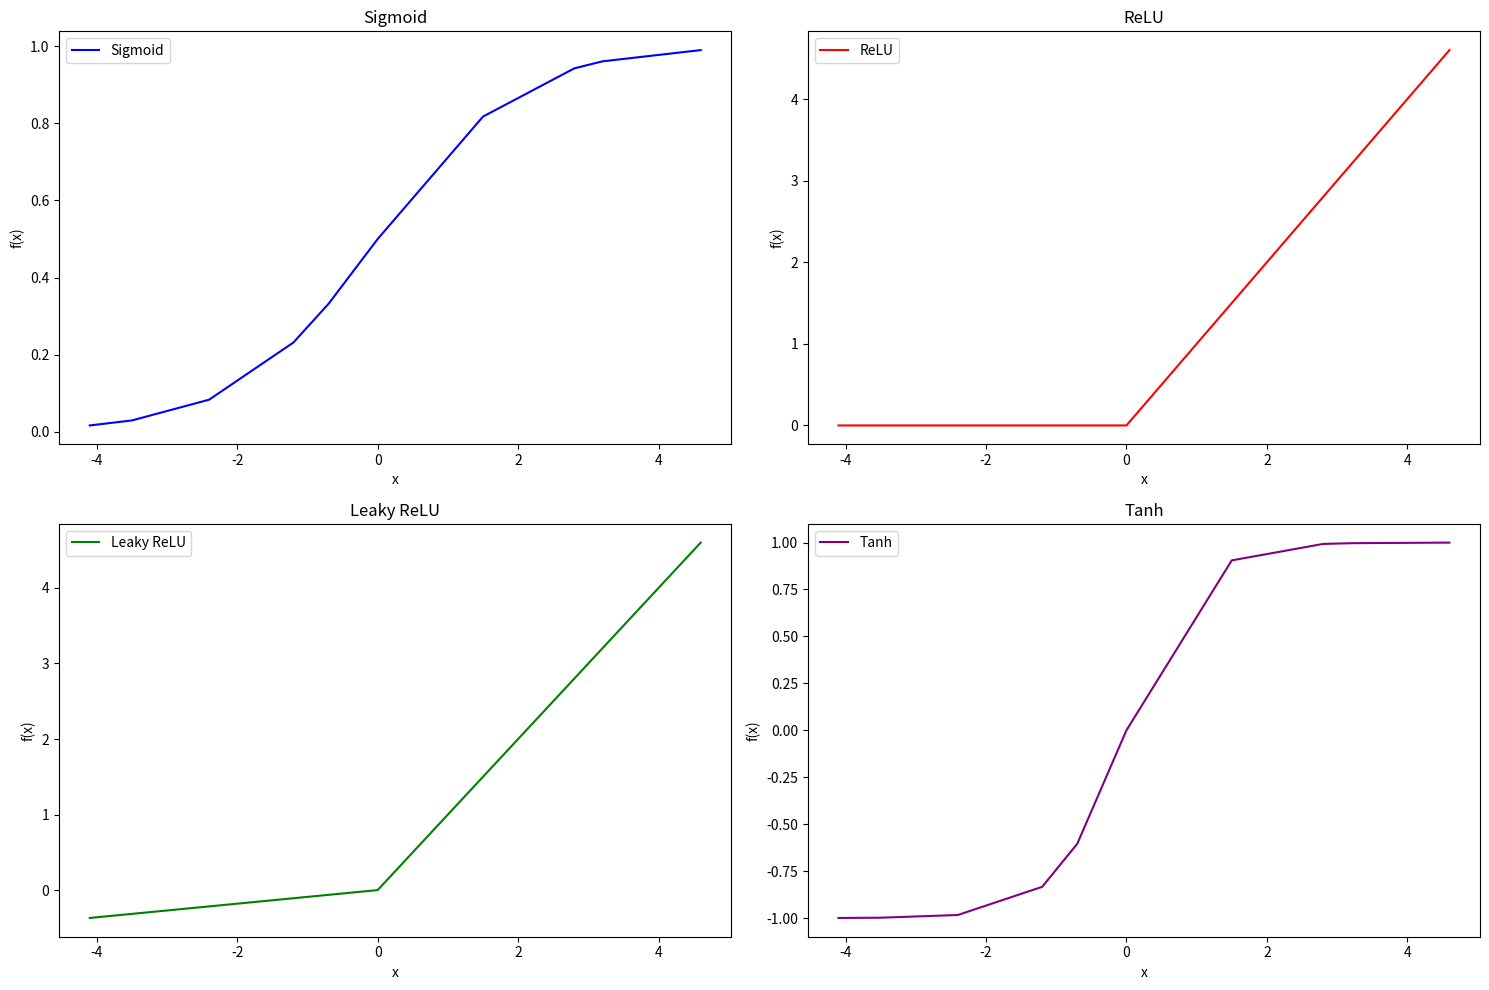

The script that saved this image:
# -*- coding: utf-8 -*-
"""
Created on Tue Mar 26 21:11:48 2024

[redacted]
"""

import numpy as np
import matplotlib.pyplot as plt


# Generate sample points
#x = np.linspace(-5, 5, 500)
#random x dataset
x_random_values = np.array([-3.5, -1.2, 0, 2.8, -4.1, 1.5, -0.7, 3.2, -2.4, 4.6])
x_random_values = np.sort(x_random_values)

x = x_random_values;

# Get out for sigmoid funtion
y_sigmoid = 1 / (1 + np.exp(-x_random_values))


# get output for Relu
y_relu = np.maximum(0, x)

# get output for Leaky Relu
a = 0.09 
y_leaky_relu = np.where(x > 0, x, a * x)

# get output ofr tanh
y_tanh = np.tanh(x)

# Plot graphs
plt.figure(figsize=(15, 10))

plt.subplot(2, 2, 1)
plt.plot(x_random_values, y_sigmoid, label='Sigmoid', color='blue')
plt.title('Sigmoid')
plt.xlabel('x')
plt.ylabel('f(x)')
plt.legend()

plt.subplot(2, 2, 2)
plt.plot(x, y_relu, label='ReLU', color='red')
plt.title('ReLU')
plt.xlabel('x')
plt.ylabel('f(x)')
plt.legend()

plt.subplot(2, 2, 3)
plt.plot(x, y_leaky_relu, label='Leaky ReLU', color='green')
plt.title('Leaky ReLU')
plt.xlabel('x')
plt.ylabel('f(x)')
plt.legend()

plt.subplot(2, 2, 4)
plt.plot(x, y_tanh, label='Tanh', color='purple')
plt.title('Tanh')
plt.xlabel('x')
plt.ylabel('f(x)')
plt.legend()

plt.tight_layout()
plt.show()
